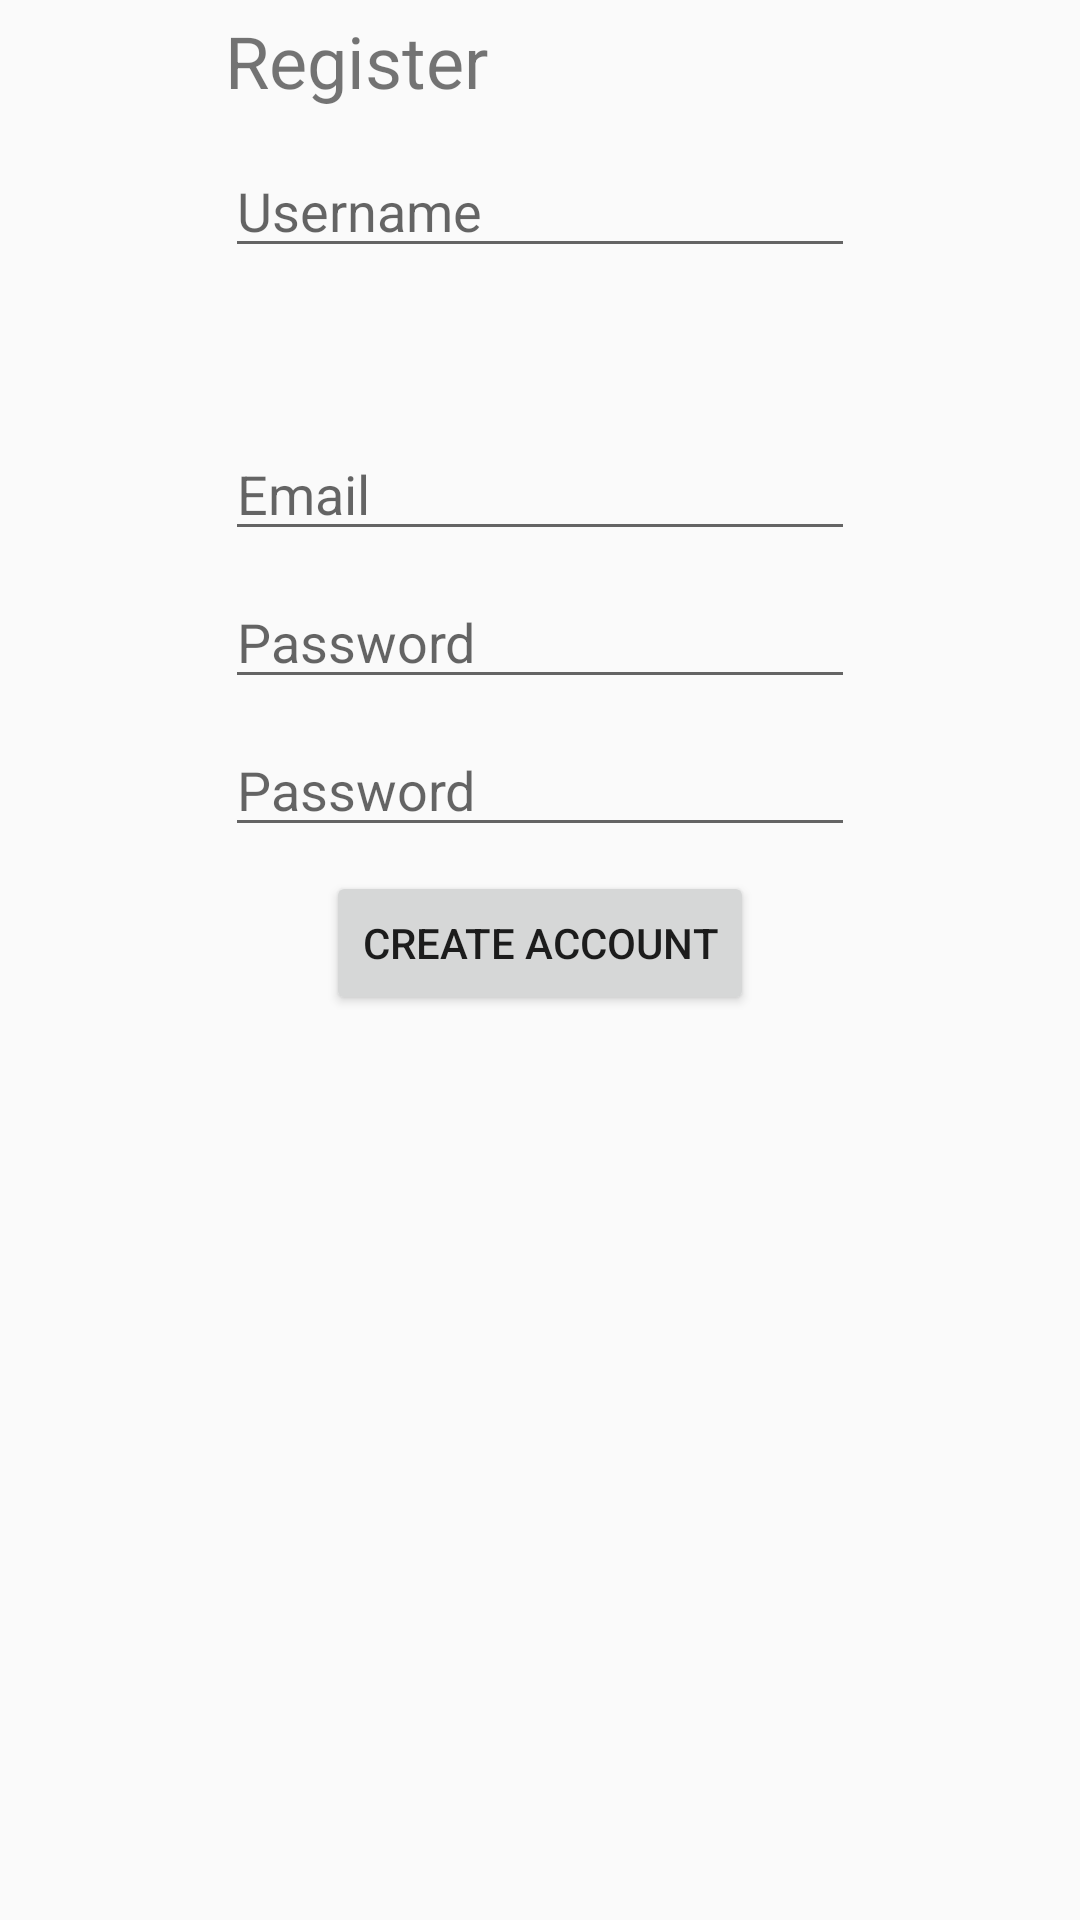

Here is an Android app screen rendered from its layout file. Give the layout XML and the strings, colors and styles it references.
<!-- AndroidManifest.xml: application theme AppTheme -->
<!-- res/layout/activity_register.xml -->
<?xml version="1.0" encoding="utf-8"?>
<android.support.constraint.ConstraintLayout xmlns:android="http://schemas.android.com/apk/res/android"
    xmlns:app="http://schemas.android.com/apk/res-auto"
    xmlns:tools="http://schemas.android.com/tools"
    android:layout_width="match_parent"
    android:layout_height="match_parent"
    tools:context=".RegisterActivity">

    <EditText
        android:id="@+id/registerPasswordInput2"
        android:layout_width="wrap_content"
        android:layout_height="wrap_content"
        android:layout_marginTop="8dp"
        android:ems="10"
        android:hint="@string/password"
        android:inputType="textPassword"
        app:layout_constraintEnd_toEndOf="@+id/registerPasswordInput1"
        app:layout_constraintStart_toStartOf="@+id/registerPasswordInput1"
        app:layout_constraintTop_toBottomOf="@+id/registerPasswordInput1" />

    <EditText
        android:id="@+id/registerEmailInput"
        android:layout_width="wrap_content"
        android:layout_height="wrap_content"
        android:layout_marginTop="8dp"
        android:ems="10"
        android:hint="@string/email"
        android:inputType="textEmailAddress"
        app:layout_constraintEnd_toEndOf="@+id/registerSpinner"
        app:layout_constraintStart_toStartOf="@+id/registerSpinner"
        app:layout_constraintTop_toBottomOf="@+id/registerSpinner" />

    <EditText
        android:id="@+id/registerPasswordInput1"
        android:layout_width="wrap_content"
        android:layout_height="wrap_content"
        android:layout_marginTop="8dp"
        android:ems="10"
        android:hint="@string/password"
        android:inputType="textPassword"
        app:layout_constraintEnd_toEndOf="@+id/registerEmailInput"
        app:layout_constraintStart_toStartOf="@+id/registerEmailInput"
        app:layout_constraintTop_toBottomOf="@+id/registerEmailInput" />

    <TextView
        android:id="@+id/textView"
        android:layout_width="116dp"
        android:layout_height="36dp"
        android:layout_marginTop="4dp"
        android:text="@string/register"
        android:textSize="24sp"
        app:layout_constraintStart_toStartOf="@+id/registerUsername"
        app:layout_constraintTop_toTopOf="parent" />

    <Button
        android:id="@+id/registerButton"
        android:layout_width="wrap_content"
        android:layout_height="wrap_content"
        android:layout_marginTop="8dp"
        android:text="@string/create_account"
        app:layout_constraintEnd_toEndOf="@+id/registerPasswordInput2"
        app:layout_constraintStart_toStartOf="@+id/registerPasswordInput2"
        app:layout_constraintTop_toBottomOf="@+id/registerPasswordInput2" />

    <EditText
        android:id="@+id/registerUsername"
        android:layout_width="wrap_content"
        android:layout_height="wrap_content"
        android:layout_marginStart="8dp"
        android:layout_marginTop="8dp"
        android:layout_marginEnd="8dp"
        android:ems="10"
        android:hint="@string/username"
        android:inputType="textPersonName"
        app:layout_constraintEnd_toEndOf="parent"
        app:layout_constraintStart_toStartOf="parent"
        app:layout_constraintTop_toBottomOf="@+id/textView" />

    <Spinner
        android:id="@+id/registerSpinner"
        android:layout_width="234dp"
        android:layout_height="37dp"
        android:layout_marginTop="8dp"
        android:background="@drawable/custom_spinner_background"
        app:layout_constraintEnd_toEndOf="@+id/registerUsername"
        app:layout_constraintStart_toStartOf="@+id/registerUsername"
        app:layout_constraintTop_toBottomOf="@+id/registerUsername" />

</android.support.constraint.ConstraintLayout>
<!-- resources referenced by this layout -->
<resources>
  <string name="create_account">Create Account</string>
  <string name="email">Email</string>
  <string name="password">Password</string>
  <string name="register">Register</string>
  <string name="username">Username</string>
  <style name="AppTheme" parent="Theme.AppCompat.Light.DarkActionBar">
          
          <item name="colorPrimary">@color/colorPrimary</item>
          <item name="colorPrimaryDark">@color/colorPrimaryDark</item>
          <item name="colorAccent">@color/colorAccent</item>
      </style>
  <color name="colorPrimary">#a3db4437</color>
  <color name="colorPrimaryDark">#ebb93221</color>
  <color name="colorAccent">#ff4081</color>
</resources>
